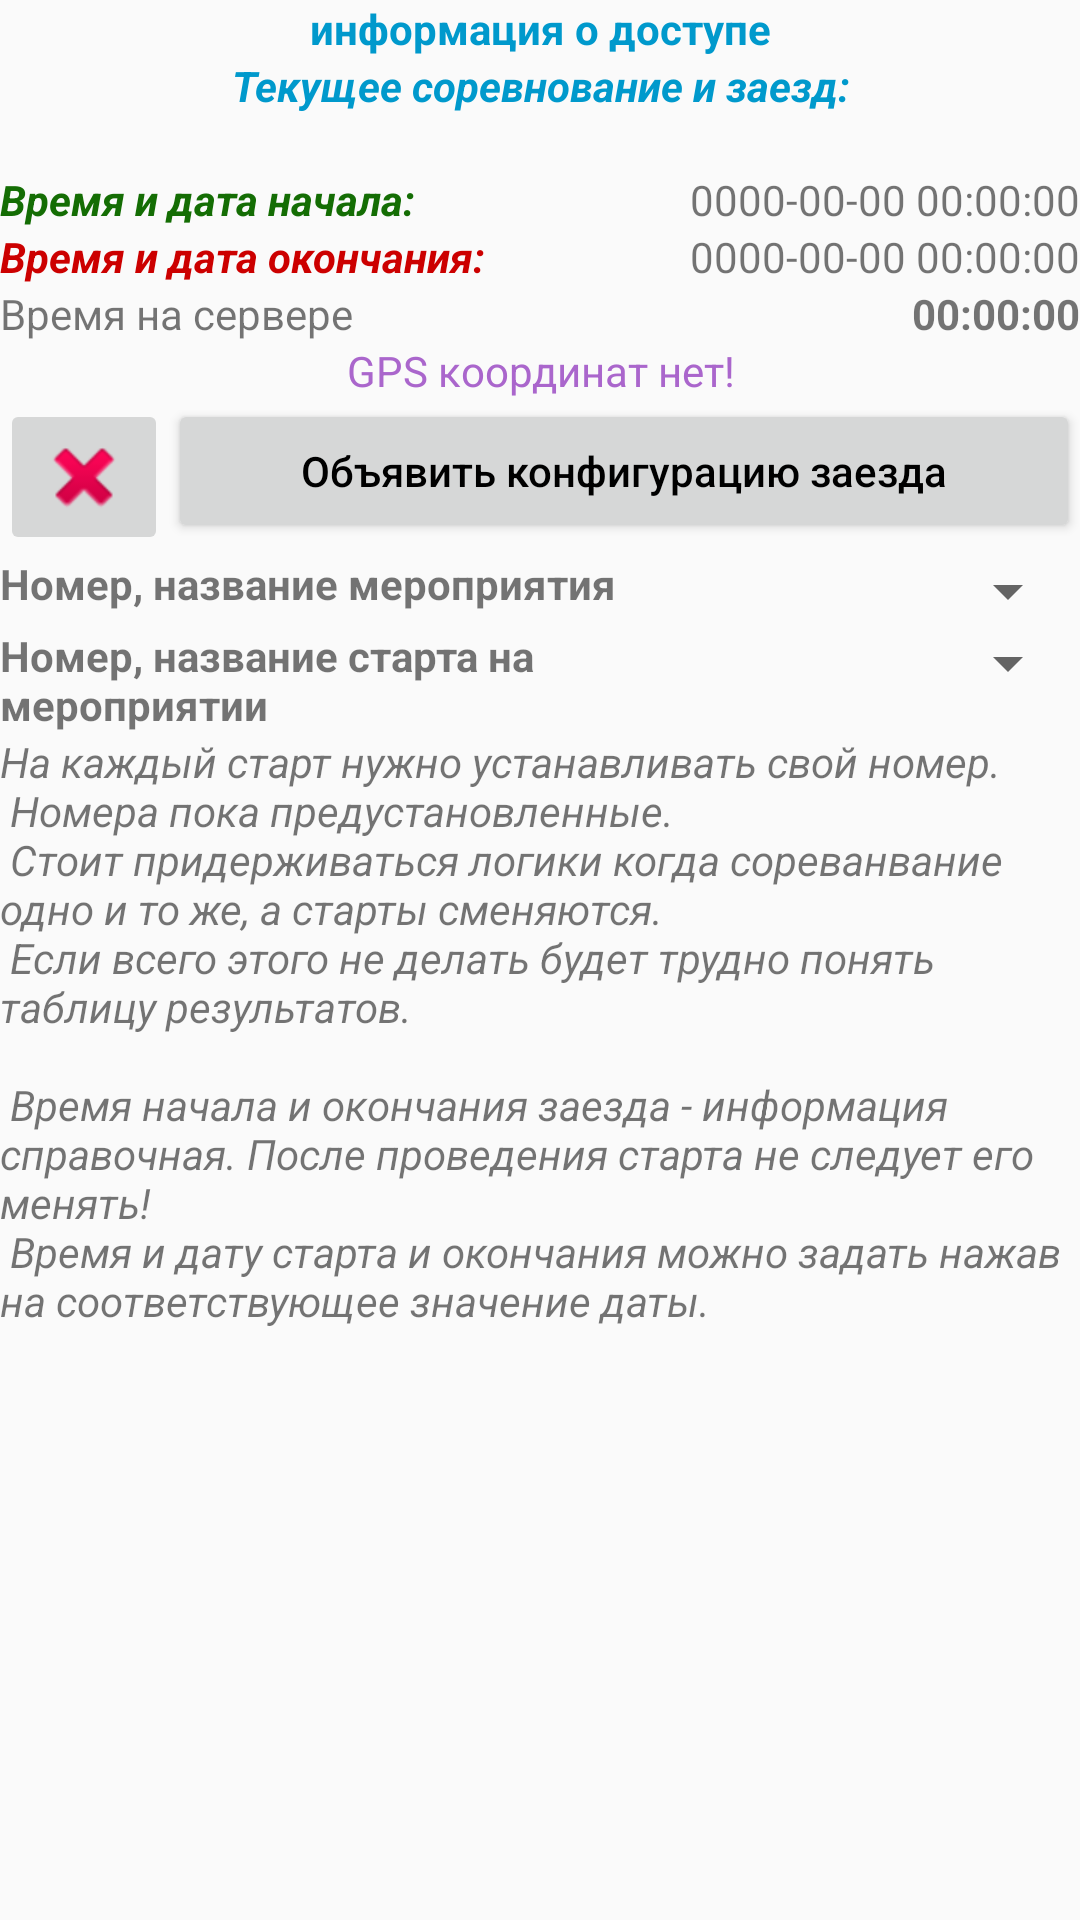

Here is an Android app screen rendered from its layout file. Give the layout XML and the strings, colors and styles it references.
<!-- AndroidManifest.xml: application theme AppTheme -->
<!-- res/layout/activity_race_setup.xml -->
<?xml version="1.0" encoding="utf-8"?>
<android.support.constraint.ConstraintLayout xmlns:android="http://schemas.android.com/apk/res/android"
    xmlns:app="http://schemas.android.com/apk/res-auto"
    xmlns:tools="http://schemas.android.com/tools"
    android:layout_width="match_parent"
    android:layout_height="match_parent"
    tools:context=".adminLib.ActivityRaceSetup"
    tools:orientation="vertical">

    <LinearLayout
        android:id="@+id/l1"
        android:layout_width="match_parent"
        android:layout_height="match_parent"
        android:orientation="vertical">


        <TextView
            android:id="@+id/loginInfo"
            android:layout_width="match_parent"
            android:layout_height="wrap_content"
            android:text="@string/loginInfo"
            android:textAlignment="center"
            android:textColor="@android:color/holo_blue_dark"
            android:textStyle="bold"
            android:visibility="visible" />

        <LinearLayout
            android:id="@+id/l2"
            android:layout_width="match_parent"
            android:layout_height="wrap_content"
            android:orientation="vertical">

            <TextView
                android:id="@+id/label"
                android:layout_width="match_parent"
                android:layout_height="wrap_content"
                android:layout_weight="1"
                android:text="@string/currentRaceConfig"
                android:textAlignment="center"
                android:textColor="@android:color/holo_blue_dark"
                android:textSize="14sp"
                android:textStyle="bold|italic" />

            <TextView
                android:id="@+id/raceConfig"
                android:layout_width="match_parent"
                android:layout_height="wrap_content"
                android:layout_weight="1"
                android:text=""
                android:textAlignment="center"
                android:textColor="#581405"
                android:textSize="14sp"
                android:textStyle="bold|italic" />
            <LinearLayout
                android:layout_width="match_parent"
                android:layout_height="wrap_content"
                android:orientation="vertical">

                <LinearLayout
                    android:layout_width="match_parent"
                    android:layout_height="wrap_content"
                    android:orientation="horizontal">

                    <TextView
                        android:id="@+id/startDateTime2"
                        android:layout_width="0dp"
                        android:layout_height="wrap_content"
                        android:layout_weight="1"
                        android:text="@string/showStartTime"
                        android:textAlignment="viewStart"
                        android:textColor="@color/Green"
                        android:textSize="14sp"
                        android:textStyle="bold|italic" />

                    <TextView
                        android:id="@+id/showStart"
                        android:layout_width="wrap_content"
                        android:layout_height="wrap_content"
                        android:text="@string/nullTime" />

                </LinearLayout>

                <LinearLayout
                    android:layout_width="match_parent"
                    android:layout_height="wrap_content"
                    android:orientation="horizontal">

                    <TextView
                        android:id="@+id/stopDateTime2"
                        android:layout_width="0dp"
                        android:layout_height="wrap_content"
                        android:layout_weight="1"
                        android:text="@string/showStopTime"
                        android:textAlignment="viewStart"
                        android:textColor="@android:color/holo_red_dark"
                        android:textSize="14sp"
                        android:textStyle="bold|italic" />

                    <TextView
                        android:id="@+id/showStop"
                        android:layout_width="wrap_content"
                        android:layout_height="wrap_content"
                        android:text="@string/nullTime" />
                </LinearLayout>
            </LinearLayout>
            <LinearLayout
                android:id="@+id/l3"
                android:layout_width="match_parent"
                android:layout_height="match_parent"
                android:orientation="horizontal">

                <TextView
                    android:id="@+id/ServerTimeLabel"
                    android:layout_width="match_parent"
                    android:layout_height="wrap_content"
                    android:layout_weight="1"
                    android:text="@string/ServerTimeLabel" />

                <TextView
                    android:id="@+id/ServerTime"
                    android:layout_width="match_parent"
                    android:layout_height="wrap_content"
                    android:layout_weight="1"
                    android:text="@string/ServerTime"
                    android:textAlignment="viewEnd"
                    android:textStyle="bold" />


            </LinearLayout>

            <LinearLayout
                android:id="@+id/l4"
                android:layout_width="match_parent"
                android:layout_height="match_parent"
                android:layout_weight="1"
                android:gravity="center_horizontal"
                android:orientation="horizontal">

                <TextView
                    android:id="@+id/gpsPosition"
                    android:layout_width="match_parent"
                    android:layout_height="wrap_content"
                    android:layout_weight="1"
                    android:text="@string/GPSnowhere"
                    android:textAlignment="center"
                    android:textColor="@android:color/holo_purple" />
            </LinearLayout>

        </LinearLayout>

        <LinearLayout
            android:layout_width="match_parent"
            android:layout_height="wrap_content"
            android:gravity="fill"
            android:orientation="horizontal">

            <ImageButton
                android:id="@+id/back_button"
                android:layout_width="wrap_content"
                android:layout_height="wrap_content"
                android:contentDescription="@string/back"
                app:srcCompat="@android:drawable/ic_delete" />

            <Button
                android:id="@+id/setRaceConfig_button"
                android:layout_width="0dp"
                android:layout_height="wrap_content"
                android:layout_weight="1"
                android:text="@string/declare"
                android:textAlignment="center"
                android:textAllCaps="false"
                android:textColor="@color/Black" />

        </LinearLayout>

        <LinearLayout
            android:layout_width="match_parent"
            android:layout_height="match_parent"
            android:gravity="top|center_vertical|center_horizontal"
            android:orientation="vertical">

            <LinearLayout
                android:layout_width="match_parent"
                android:layout_height="wrap_content"
                android:orientation="horizontal">

                <TextView
                    android:id="@+id/raceNo"
                    android:layout_width="match_parent"
                    android:layout_height="wrap_content"
                    android:layout_weight="1"
                    android:text="@string/raceNo"
                    android:textStyle="bold" />

                <Spinner
                    android:id="@+id/spinnerRace"
                    android:layout_width="190dp"
                    android:layout_height="wrap_content"
                    android:layout_weight="1" />

            </LinearLayout>

            <LinearLayout
                android:layout_width="match_parent"
                android:layout_height="wrap_content"
                android:orientation="horizontal">

                <TextView
                    android:id="@+id/startNo"
                    android:layout_width="match_parent"
                    android:layout_height="wrap_content"
                    android:layout_weight="1"
                    android:text="@string/startNo"
                    android:textAlignment="viewStart"
                    android:textStyle="bold" />

                <Spinner
                    android:id="@+id/spinnerStart"
                    android:layout_width="190dp"
                    android:layout_height="wrap_content"
                    android:layout_weight="1" />

            </LinearLayout>

            <LinearLayout
                android:layout_width="match_parent"
                android:layout_height="wrap_content"
                android:orientation="horizontal">

                <TextView
                    android:id="@+id/text"
                    android:layout_width="0dp"
                    android:layout_height="wrap_content"
                    android:layout_weight="1"
                    android:text="@string/raceStartInfo"
                    android:textAlignment="viewStart"
                    android:textStyle="italic" />


            </LinearLayout>


        </LinearLayout>

    </LinearLayout>

</android.support.constraint.ConstraintLayout>
<!-- resources referenced by this layout -->
<resources>
  <color name="Black">#000000</color>
  <color name="Green">#146d04</color>
  <string name="GPSnowhere">GPS координат нет!</string>
  <string name="ServerTime"> 00:00:00</string>
  <string name="ServerTimeLabel">Время на сервере</string>
  <string name="back">Назад</string>
  <string name="currentRaceConfig">Текущее соревнование и заезд:</string>
  <string name="declare">Объявить конфигурацию заезда</string>
  <string name="loginInfo">информация о доступе</string>
  <string name="nullTime">0000-00-00 00:00:00</string>
  <string name="raceNo">Номер, название мероприятия</string>
  <string name="raceStartInfo">
          На каждый старт нужно устанавливать свой номер. \n
          Номера пока предустановленные. \n
          Стоит придерживаться логики когда сореванвание одно и то же, а старты сменяются.\n
          Если всего этого не делать будет трудно понять таблицу результатов.\n\n
          Время начала и окончания заезда - информация справочная. После проведения старта не следует его менять!\n
          Время и дату старта и окончания можно задать нажав на соответствующее значение даты.
      </string>
  <string name="showStartTime">Время и дата начала:</string>
  <string name="showStopTime">Время и дата окончания:</string>
  <string name="startNo">Номер, название старта на мероприятии</string>
  <style name="AppTheme" parent="Theme.AppCompat.Light.DarkActionBar">
          
          <item name="colorPrimary">@color/colorPrimary</item>
          <item name="colorPrimaryDark">@color/colorPrimaryDark</item>
          <item name="colorAccent">@color/colorAccent</item>
          <item name="windowActionBar">true</item>
      </style>
  <color name="colorPrimary">#535b88</color>
  <color name="colorPrimaryDark">#303F9F</color>
  <color name="colorAccent">#ff4081</color>
</resources>
